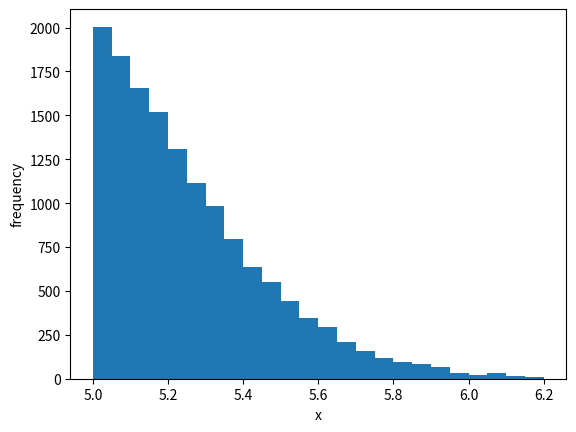

The matplotlib source for this figure:
import math
import random
import matplotlib.pyplot as plt

random.seed(42)

### goal: sample from a distribution f,

def normal_cond(x):
	# proportional to the distribution we want to sample
	# in this case, normal distribution with condition x > 5
	mean = 0
	sigma = 1

	if x < 5:
		return 0
	return 1 / math.sqrt(2 * math.pi * sigma ** 2) * math.exp(-(x - mean) ** 2 / 2 / sigma ** 2)


def rand():
	return random.uniform(0, 1)


def symmetric_distr(x):
	# returns a sample of h(x', x)
	u_1 = rand()
	u_2 = rand()
	z = math.sqrt(-2 * math.log(u_1)) * math.cos(2 * math.pi * u_2)
	return x + z

def metropolis_hastings(g, h, x0, iters):
	x = x0
	samples = []
	for i in range(iters):
		x_prime = h(x)
		alpha = g(x_prime) / g(x) if g(x) > 0 else 1
		if rand() <= alpha:
			samples.append(x_prime)
			x = x_prime
	return samples


if __name__ == '__main__':
	samples = metropolis_hastings(normal_cond, symmetric_distr, 5, 100000)
	plt.hist(samples, [5 + 0.05 * i for i in range(25)])
	plt.xlabel("x")
	plt.ylabel("frequency")
	plt.show()
